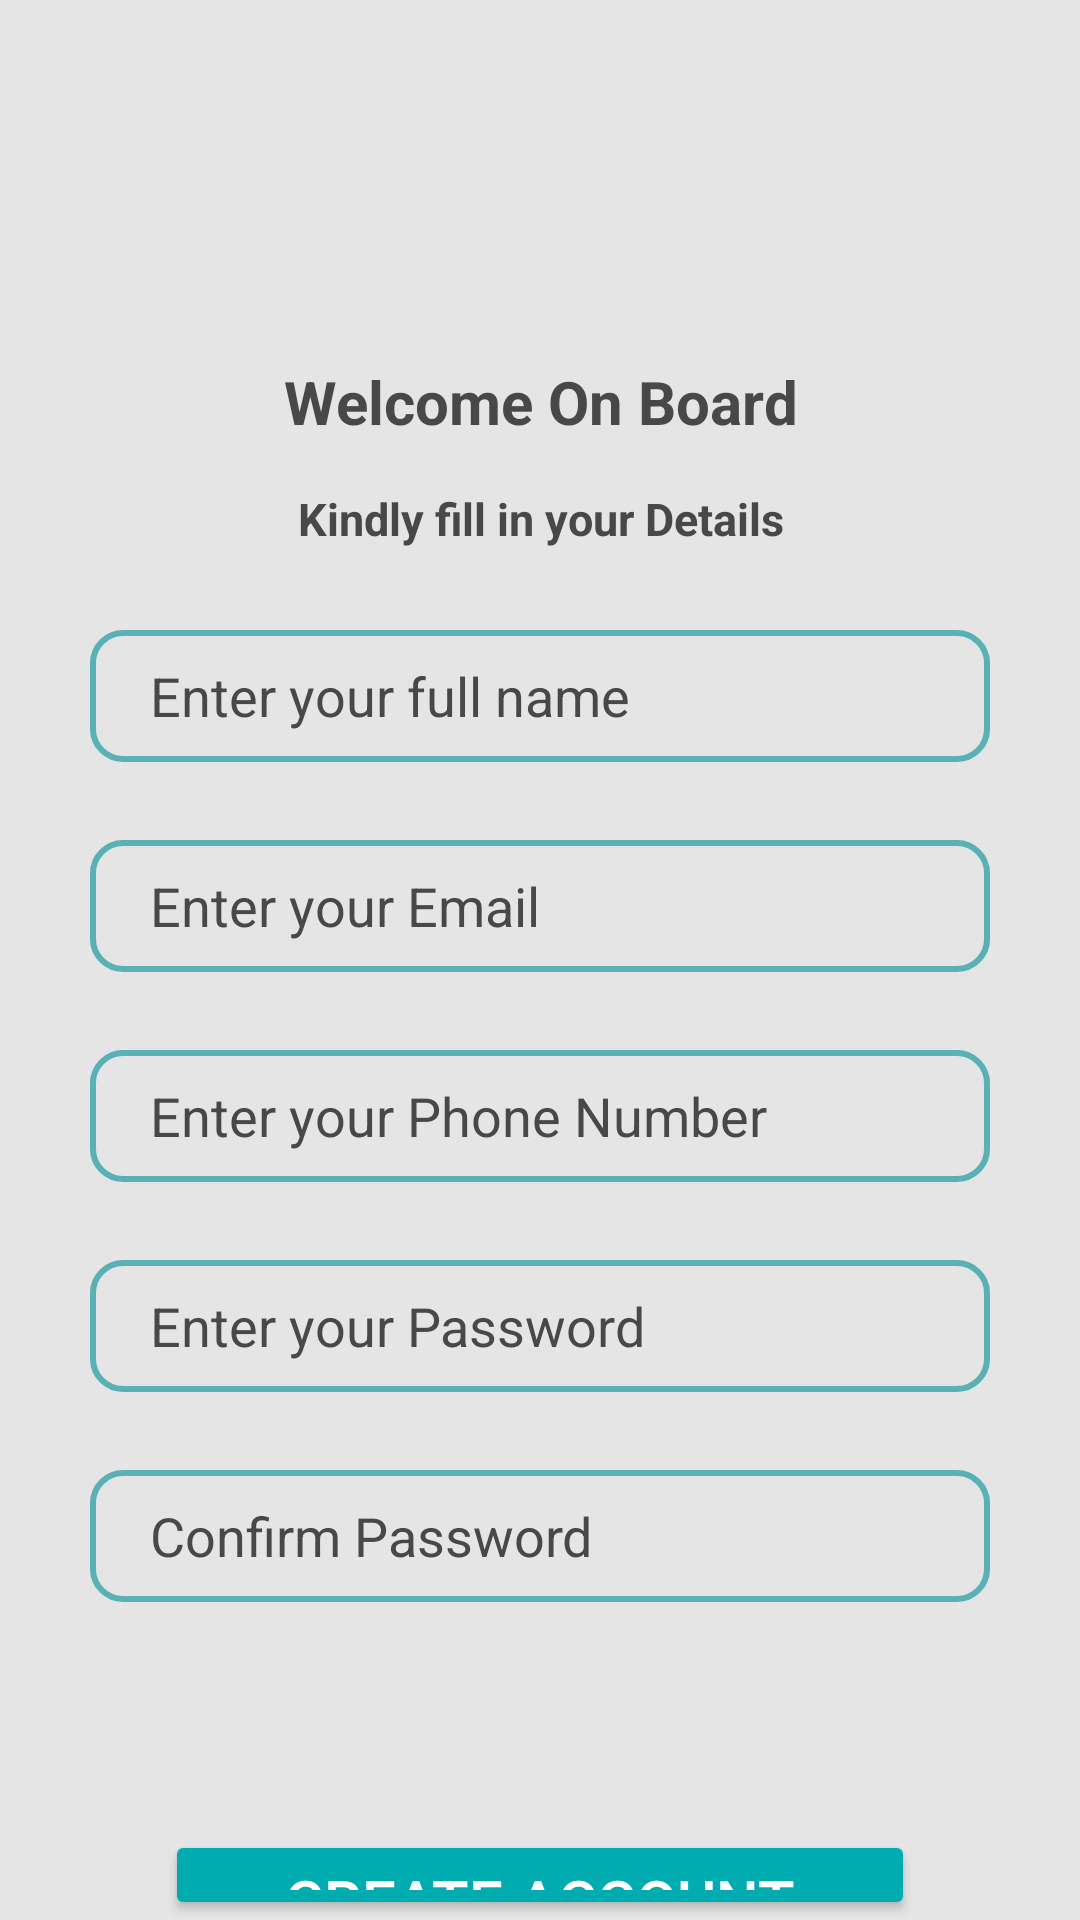

Write the Android layout XML for this screen, with the resource values it uses.
<!-- AndroidManifest.xml: application theme AppTheme -->
<!-- res/layout/registeractivity.xml -->
<RelativeLayout xmlns:android="http://schemas.android.com/apk/res/android"
	xmlns:tools="http://schemas.android.com/tools"
	android:layout_width="match_parent"
	android:layout_height="match_parent"
	android:background="@drawable/_bg__dashboardactivity_ek2_shape">

	<RelativeLayout
		android:id="@+id/shape"
		android:layout_width="wrap_content"
		android:layout_height="wrap_content"
		android:layout_marginStart="-86dp"
		android:layout_marginTop="-95dp">

		<View
			android:id="@+id/ellipse_1"
			android:layout_width="160.53dp"
			android:layout_height="158.67dp"
			android:layout_marginStart="6dp"
			android:layout_marginTop="67dp"
			android:alpha="0.34000000357628"
			android:background="@drawable/ellipse_1_shape" />

		<View
			android:id="@+id/ellipse_2"
			android:layout_width="160.53dp"
			android:layout_height="158.67dp"
			android:layout_marginStart="112dp"
			android:layout_marginTop="6dp"
			android:alpha="0.34000000357628"
			android:background="@drawable/ellipse_2_shape" />

	</RelativeLayout>


	<TextView
		android:id="@+id/kindly_fill_in_your_details"
		android:layout_width="302dp"
		android:layout_height="29.5dp"
		android:layout_centerHorizontal="true"
		android:layout_gravity="center_horizontal|center"
		android:layout_marginLeft="36dp"
		android:layout_marginTop="158dp"
		android:fontFamily="sans-serif"
		android:gravity="center"
		android:text="@string/kindly_fill_in_your_details_string"
		android:textColor="@color/already_have_an_account__sign_in_color"
		android:textSize="15sp"
		android:textStyle="bold" />

	<TextView
		android:id="@+id/welcome_onboard"
		android:layout_width="318dp"
		android:layout_height="36dp"
		android:layout_centerHorizontal="true"
		android:layout_gravity="center_horizontal|center"
		android:layout_marginLeft="29dp"
		android:layout_marginTop="116dp"
		android:fontFamily="sans-serif"
		android:gravity="center"
		android:text="@string/welcome_onboard_string"
		android:textColor="@color/already_have_an_account__sign_in_color"
		android:textSize="20sp"
		android:textStyle="bold" />

	<EditText
		android:id="@+id/edtRegname"
		android:layout_width="match_parent"
		android:layout_height="44dp"
		android:layout_centerHorizontal="true"
		android:layout_marginStart="30dp"
		android:layout_marginTop="210dp"
		android:layout_marginEnd="30dp"
		android:background="@drawable/edt_background"
		android:ems="10"
		android:hint="Enter your full name"
		android:inputType="text"
		android:paddingStart="20dp"
		android:textColor="@color/already_have_an_account__sign_in_color"
		android:textColorHint="@color/already_have_an_account__sign_in_color" />

	<EditText
		android:id="@+id/edtRegemail"
		android:layout_width="match_parent"
		android:layout_height="44dp"
		android:layout_centerHorizontal="true"
		android:layout_marginStart="30dp"
		android:layout_marginTop="280dp"
		android:layout_marginEnd="30dp"
		android:background="@drawable/edt_background"
		android:ems="10"
		android:hint="Enter your Email"
		android:inputType="textEmailAddress"
		android:paddingStart="20dp"
		android:textColor="@color/already_have_an_account__sign_in_color"
		android:textColorHint="@color/already_have_an_account__sign_in_color" />

	<EditText
		android:id="@+id/edtRegphone"
		android:layout_width="match_parent"
		android:layout_height="44dp"
		android:layout_centerHorizontal="true"
		android:layout_marginStart="30dp"
		android:layout_marginTop="350dp"
		android:layout_marginEnd="30dp"
		android:background="@drawable/edt_background"
		android:ems="10"
		android:hint="Enter your Phone Number"
		android:inputType="phone"
		android:paddingStart="20dp"
		android:textColor="@color/already_have_an_account__sign_in_color"
		android:textColorHint="@color/already_have_an_account__sign_in_color" />

	<EditText
		android:id="@+id/edtRegpassword"
		android:layout_width="match_parent"
		android:layout_height="44dp"
		android:layout_centerHorizontal="true"
		android:layout_marginStart="30dp"
		android:layout_marginTop="420dp"
		android:layout_marginEnd="30dp"
		android:background="@drawable/edt_background"
		android:ems="10"
		android:hint="Enter your Password"
		android:inputType="textPassword"
		android:paddingStart="20dp"
		android:textColor="@color/already_have_an_account__sign_in_color"
		android:textColorHint="@color/already_have_an_account__sign_in_color" />

	<EditText
		android:id="@+id/edtRegpassword2"
		android:layout_width="match_parent"
		android:layout_height="44dp"
		android:layout_centerHorizontal="true"
		android:layout_marginStart="30dp"
		android:layout_marginTop="490dp"
		android:layout_marginEnd="30dp"
		android:background="@drawable/edt_background"
		android:ems="10"
		android:hint="Confirm Password"
		android:inputType="textPassword"
		android:paddingStart="20dp"
		android:textColor="@color/already_have_an_account__sign_in_color"
		android:textColorHint="@color/already_have_an_account__sign_in_color" />

	<Button
		android:id="@+id/btnRegcreate"
		android:layout_width="250dp"
		android:layout_height="wrap_content"
		android:layout_centerHorizontal="true"
		android:layout_marginTop="610dp"
		android:backgroundTint="#01ACB1"
		android:text="Create Account"
		android:textColor="@color/white"
		android:textSize="20sp" />

	<TextView
		android:id="@+id/txtRegsignin"
		android:layout_width="302dp"
		android:layout_height="29.5dp"
		android:layout_centerHorizontal="true"
		android:layout_gravity="center_horizontal|center"
		android:layout_marginTop="680dp"
		android:fontFamily="sans-serif"
		android:gravity="center"
		android:text="@string/already_have_an_account__sign_in_string"
		android:textColor="@color/already_have_an_account__sign_in_color"
		android:textSize="15sp"
		android:textStyle="bold" />


</RelativeLayout>
<!-- resources referenced by this layout -->
<resources>
  <color name="already_have_an_account__sign_in_color">#484848</color>
  <color name="white">#FFFFFFFF</color>
  <!-- drawable _bg__dashboardactivity_ek2_shape (drawable-nodpi) -->
  <?xml version="1.0" encoding="utf-8"?>
  <shape xmlns:android="http://schemas.android.com/apk/res/android"
  	android:shape="rectangle" >
  	<solid android:color="@color/_bg__splashscreen_ek2_color" />
  </shape>
  <!-- drawable edt_background (drawable) -->
  <?xml version="1.0" encoding="utf-8"?>
  <shape android:shape="rectangle" xmlns:android="http://schemas.android.com/apk/res/android">
      <stroke android:color="#59B1B6" android:width="2dp"/>
      <corners android:radius="10dp"/>
  </shape>
  <string name="already_have_an_account__sign_in_string">Already have an account? Sign in</string>
  <string name="kindly_fill_in_your_details_string">Kindly fill in your Details</string>
  <string name="welcome_onboard_string">Welcome On Board</string>
  <style name="AppTheme" parent="Theme.AppCompat.Light.NoActionBar">
  		<item name="colorPrimary">@color/colorPrimary</item>
  		<item name="colorPrimaryDark">@color/colorPrimaryDark</item>
  		<item name="colorAccent">@color/colorAccent</item>
  		<item name="android:statusBarColor">@android:color/transparent</item>
  	</style>
  <color name="_bg__splashscreen_ek2_color">#E5E5E5</color>
  <color name="colorPrimary">#008577</color>
  <color name="colorPrimaryDark">#00574B</color>
  <color name="colorAccent">#D81B60</color>
</resources>
